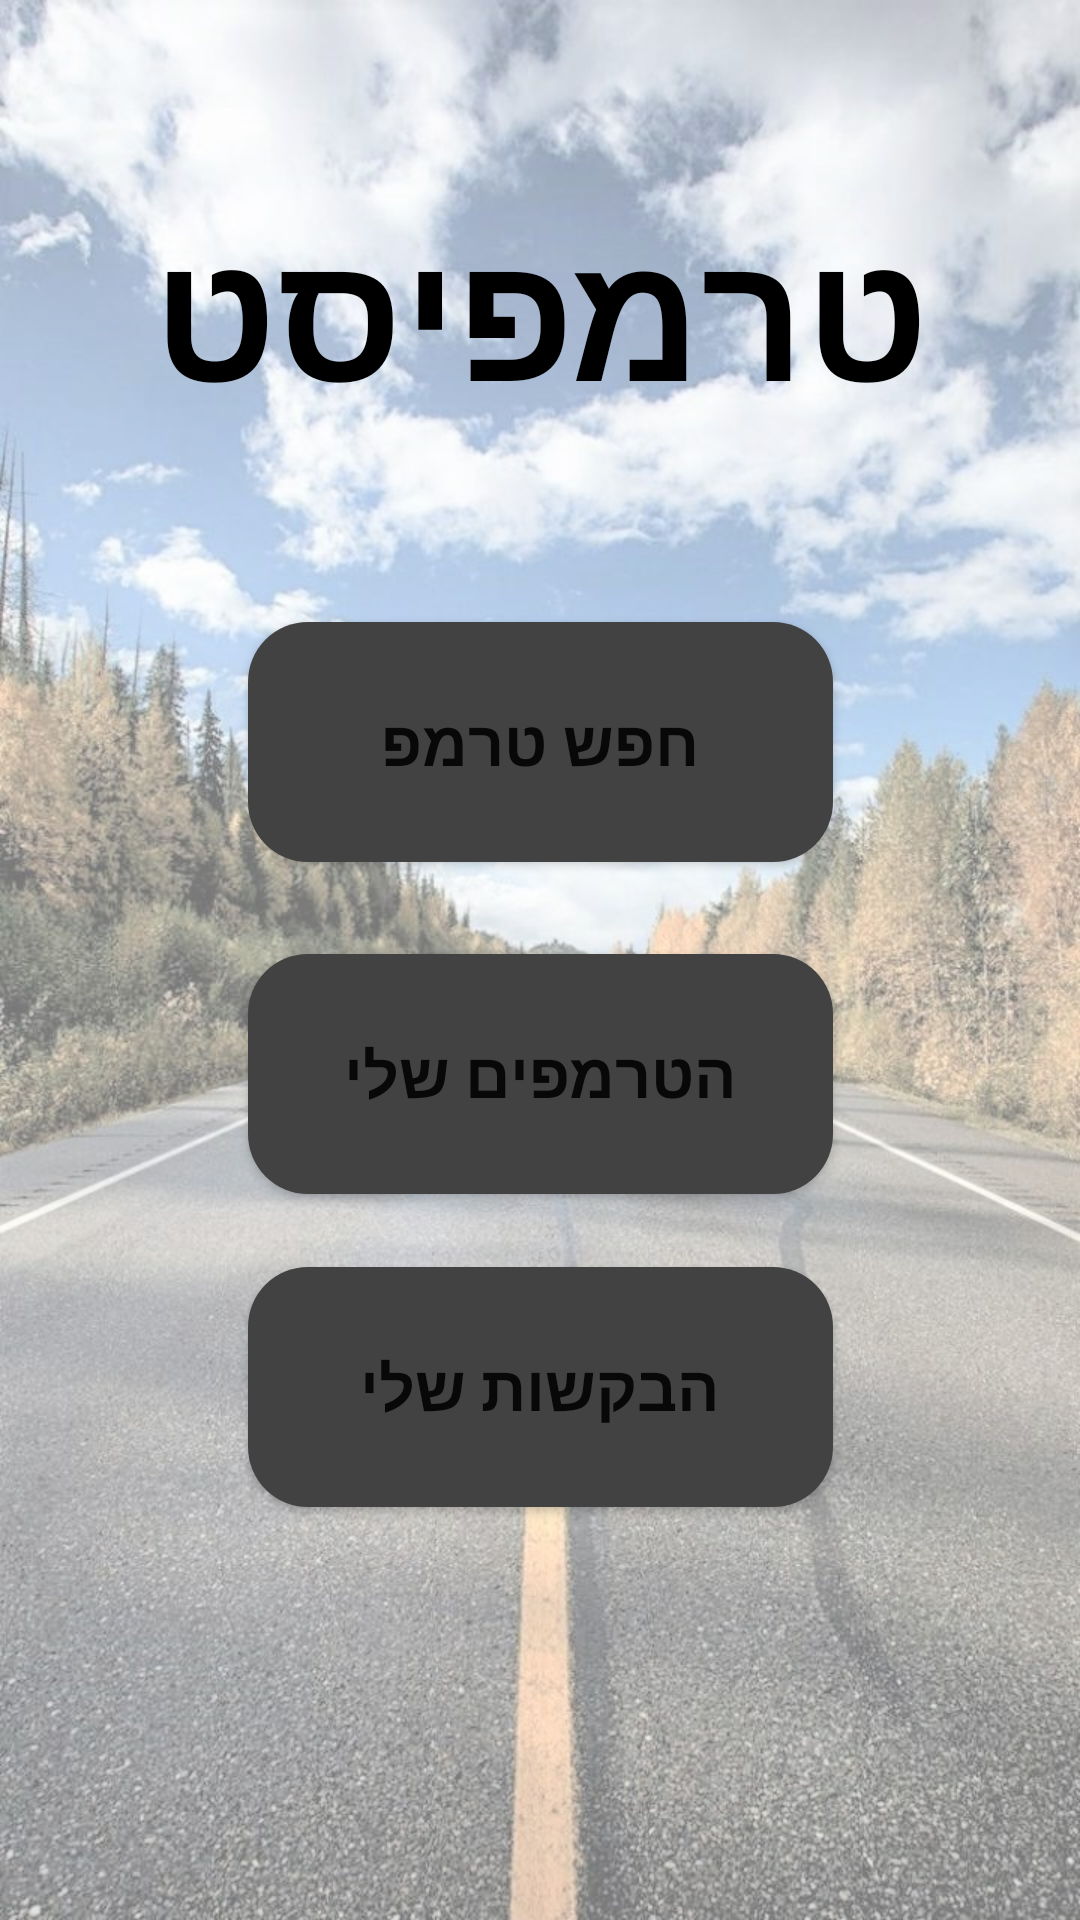

Write the Android layout XML for this screen, with the resource values it uses.
<!-- AndroidManifest.xml: application theme Theme.Tremplist_update -->
<!-- res/layout/activity_passanger_first_page.xml -->
<?xml version="1.0" encoding="utf-8"?>
<androidx.constraintlayout.widget.ConstraintLayout xmlns:android="http://schemas.android.com/apk/res/android"
    xmlns:app="http://schemas.android.com/apk/res-auto"
    xmlns:tools="http://schemas.android.com/tools"
    android:layout_width="match_parent"
    android:layout_height="match_parent"
    android:background="@drawable/background_pages">


    <TextView
        android:id="@+id/textView5"
        android:layout_width="wrap_content"
        android:layout_height="wrap_content"
        android:text="טרמפיסט"
        android:textSize="60sp"
        android:textStyle="bold"
        android:textColor="@color/black"
        app:layout_constraintEnd_toEndOf="parent"
        app:layout_constraintHorizontal_bias="0.5"
        app:layout_constraintStart_toStartOf="parent"
        app:layout_constraintTop_toTopOf="parent"
        app:layout_constraintBottom_toTopOf="@id/search_ride"
        tools:ignore="MissingConstraints"
        tools:layout_editor_absoluteY="83dp" />


    <androidx.appcompat.widget.AppCompatButton
        android:id="@+id/search_ride"
        android:layout_width="195dp"
        android:layout_height="80dp"
        android:background="@drawable/button_vg"
        android:text="חפש טרמפ"
        android:textSize="21sp"
        android:textStyle="bold"
        app:autoSizeMaxTextSize="21sp"
        app:autoSizeMinTextSize="12sp"
        app:autoSizeStepGranularity="2sp"
        app:layout_constraintBottom_toBottomOf="parent"
        app:layout_constraintEnd_toEndOf="parent"
        app:layout_constraintStart_toStartOf="parent"
        app:layout_constraintTop_toTopOf="parent"
        app:layout_constraintVertical_bias="0.37"
        app:layout_constraintWidth_percent=".8" />

    <androidx.appcompat.widget.AppCompatButton
        android:id="@+id/my_tremps"
        android:layout_width="195dp"
        android:layout_height="80dp"
        android:background="@drawable/button_vg"
        android:text="הטרמפים שלי"
        android:textSize="21sp"
        android:textStyle="bold"
        app:autoSizeMaxTextSize="21sp"
        app:autoSizeMinTextSize="12sp"
        app:autoSizeStepGranularity="2sp"
        app:layout_constraintBottom_toBottomOf="parent"
        app:layout_constraintEnd_toEndOf="parent"
        app:layout_constraintStart_toStartOf="parent"
        app:layout_constraintTop_toTopOf="parent"
        app:layout_constraintVertical_bias="0.568"
        app:layout_constraintWidth_percent=".8" />

    <androidx.appcompat.widget.AppCompatButton
        android:id="@+id/My_requests"
        android:layout_width="195dp"
        android:layout_height="80dp"
        android:background="@drawable/button_vg"
        android:text="הבקשות שלי"
        android:textSize="21sp"
        android:textStyle="bold"
        app:autoSizeMaxTextSize="21sp"
        app:autoSizeMinTextSize="12sp"
        app:autoSizeStepGranularity="2sp"
        app:layout_constraintBottom_toBottomOf="parent"
        app:layout_constraintEnd_toEndOf="parent"
        app:layout_constraintStart_toStartOf="parent"
        app:layout_constraintTop_toTopOf="parent"
        app:layout_constraintVertical_bias="0.754"
        app:layout_constraintWidth_percent=".8" />

</androidx.constraintlayout.widget.ConstraintLayout>
<!-- resources referenced by this layout -->
<resources>
  <color name="black">#FF000000</color>
  <!-- drawable background_pages: jpg bitmap (drawable, 198748 bytes) -->
  <!-- drawable button_vg (drawable-v24) -->
  <?xml version="1.0" encoding="utf-8"?>
  <shape xmlns:android="http://schemas.android.com/apk/res/android">
      <corners android:radius="20dp"/>
  
      <solid android:color="@color/cardview_dark_background"/>
  
  </shape>
  <style name="Theme.Tremplist_update" parent="Theme.MaterialComponents.DayNight.DarkActionBar">
          
          <item name="colorPrimary">@color/purple_500</item>
          <item name="colorPrimaryVariant">@color/purple_700</item>
          <item name="colorOnPrimary">@color/white</item>
          
          <item name="colorSecondary">@color/teal_200</item>
          <item name="colorSecondaryVariant">@color/teal_700</item>
          <item name="colorOnSecondary">@color/black</item>
          
          <item name="android:statusBarColor" tools:targetApi="l">?attr/colorPrimaryVariant</item>
          
      </style>
  <color name="purple_500">#FF6200EE</color>
  <color name="purple_700">#FF3700B3</color>
  <color name="white">#FFFFFFFF</color>
  <color name="teal_200">#FF03DAC5</color>
  <color name="teal_700">#FF018786</color>
</resources>
